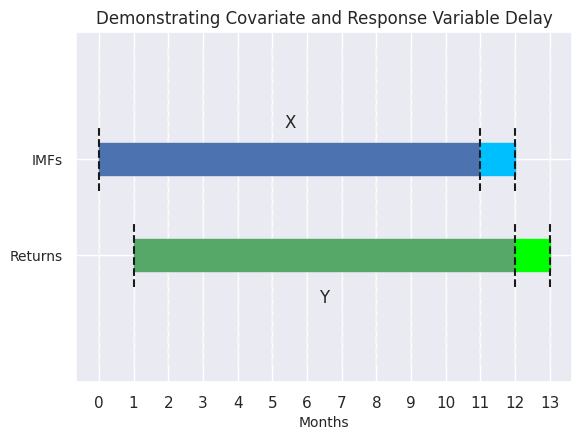

Reproduce this figure in Python. (Note: this script raises an exception after producing the figure.)

import numpy as np
import matplotlib.pyplot as plt
import seaborn as sns

sns.set(style='darkgrid')

ax = plt.subplot(111)
plt.gcf().subplots_adjust(bottom=0.15)
for i in range(14):
    plt.plot(i * np.ones(100), np.linspace(0, 1, 100), '--', c='whitesmoke', zorder=1)
plt.title('Demonstrating Covariate and Response Variable Delay')
plt.fill(np.append(np.zeros(100), 11 * np.ones(100)), np.append(np.linspace(0.7, 0.6, 100), np.linspace(0.6, 0.7, 100)),
         c='b', zorder=2, label='IMFs for fitting')
plt.fill(np.append(11 * np.ones(100), 12 * np.ones(100)), np.append(np.linspace(0.7, 0.6, 100), np.linspace(0.6, 0.7, 100)),
         c='deepskyblue', zorder=2, label='IMFs for forecasting')
plt.plot(np.zeros(100), np.linspace(0.55, 0.75, 100), '--', c='k', zorder=3)
plt.plot(11 * np.ones(100), np.linspace(0.55, 0.75, 100), '--', c='k', zorder=3)
plt.plot(12 * np.ones(100), np.linspace(0.55, 0.75, 100), '--', c='k', zorder=3)
plt.text(5.35, 0.75, 'X')
plt.fill(np.append(np.ones(100), 12 * np.ones(100)), np.append(np.linspace(0.4, 0.3, 100), np.linspace(0.3, 0.4, 100)),
         c='g', zorder=2, label='Returns for fitting')
plt.fill(np.append(12 * np.ones(100), 13 * np.ones(100)), np.append(np.linspace(0.4, 0.3, 100), np.linspace(0.3, 0.4, 100)),
         c='lime', zorder=2, label='Forecasted')
plt.plot(np.ones(100), np.linspace(0.25, 0.45, 100), '--', c='k', zorder=3)
plt.plot(12 * np.ones(100), np.linspace(0.25, 0.45, 100), '--', c='k', zorder=3)
plt.plot(13 * np.ones(100), np.linspace(0.25, 0.45, 100), '--', c='k', zorder=3)
plt.text(6.35, 0.20, 'Y')
plt.xticks([0, 1, 2, 3, 4, 5, 6, 7, 8, 9, 10, 11, 12, 13])
plt.xlabel('Months', fontsize=10)
plt.yticks([0.65, 0.35], ['IMFs', 'Returns'], fontsize=10)
plt.grid(b=None)
box_0 = ax.get_position()
ax.set_position([box_0.x0 - 0.02, box_0.y0, box_0.width * 0.84, box_0.height])
ax.legend(loc='center left', bbox_to_anchor=(1, 0.5), fontsize=8)
plt.savefig('figures/Inteval_plot.png')
plt.show()
